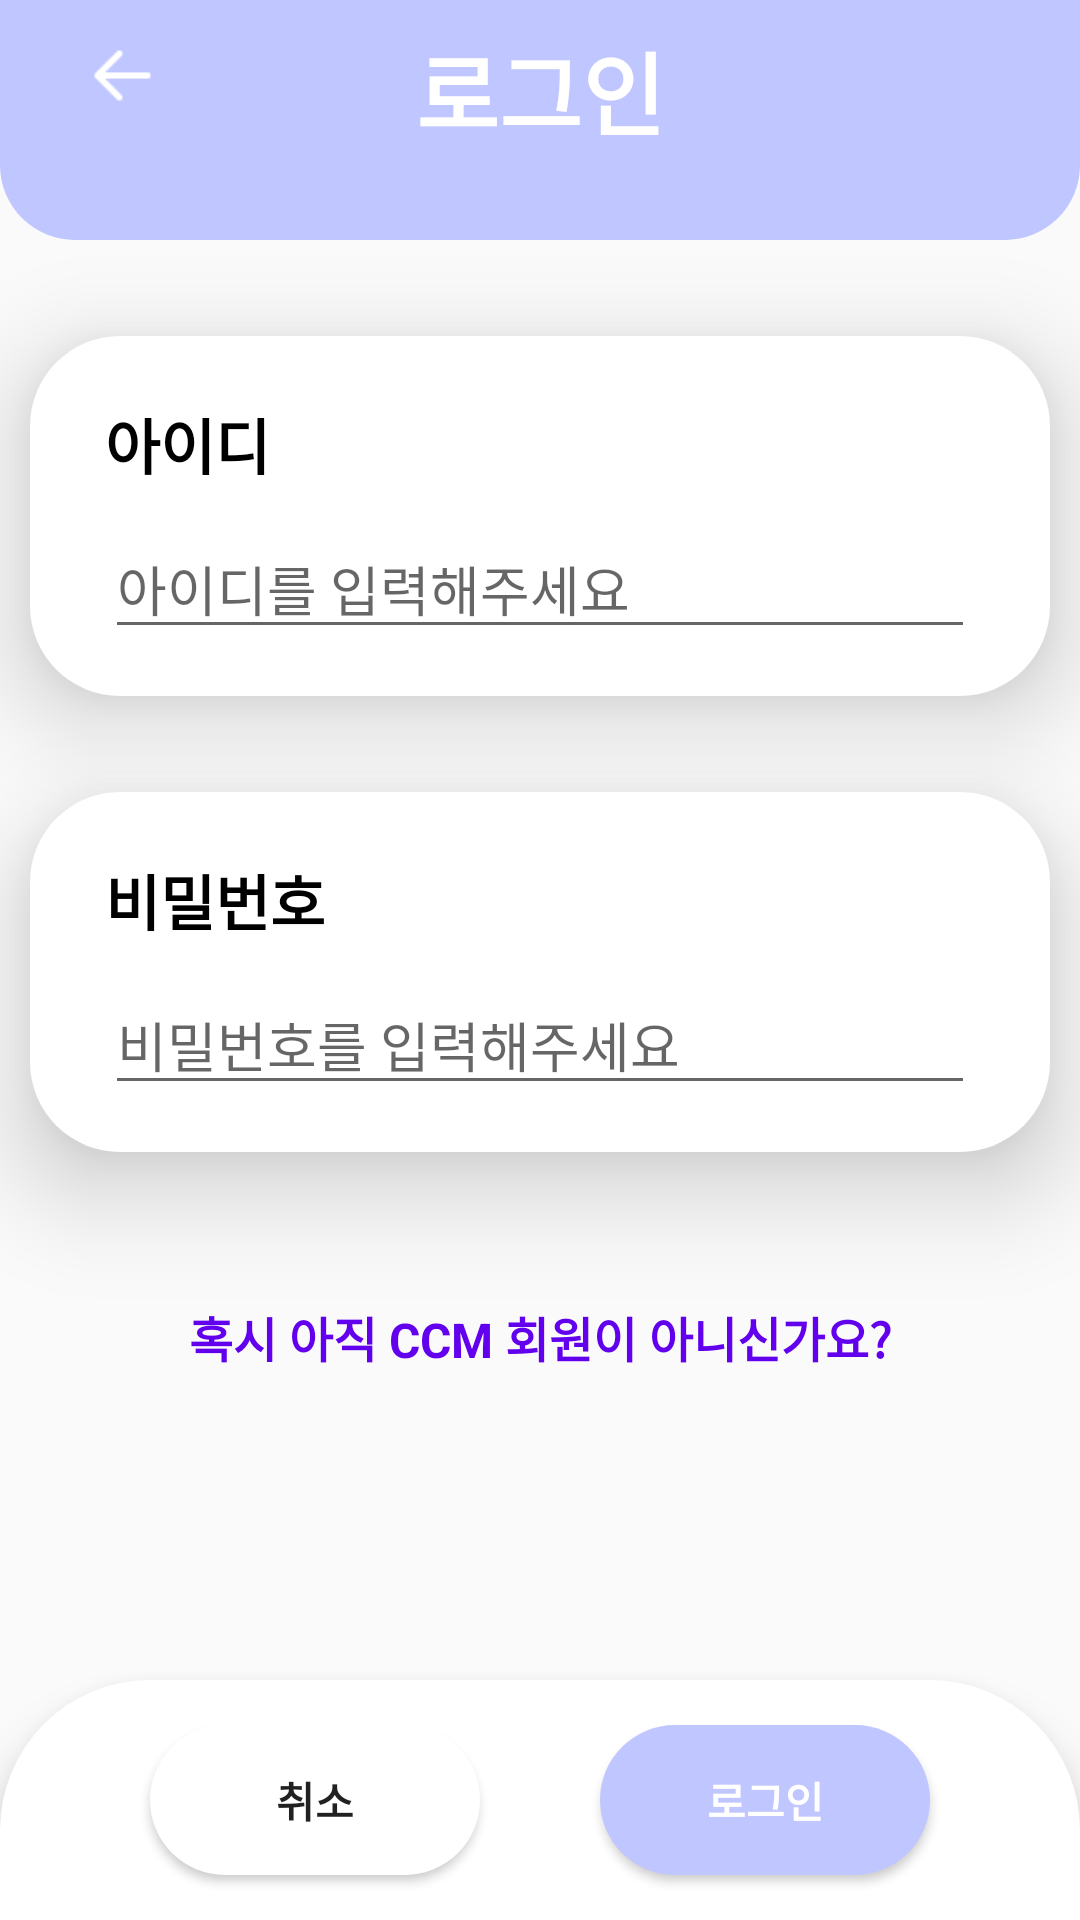

Write the Android layout XML for this screen, with the resource values it uses.
<!-- AndroidManifest.xml: application theme Theme.Ccm.pupple -->
<!-- res/layout/activity_sign_in.xml -->
<?xml version="1.0" encoding="utf-8"?>
<layout>
<androidx.constraintlayout.widget.ConstraintLayout
    xmlns:android="http://schemas.android.com/apk/res/android"
    xmlns:app="http://schemas.android.com/apk/res-auto"
    xmlns:tools="http://schemas.android.com/tools"
    android:layout_width="match_parent"
    android:layout_height="match_parent"
    android:orientation="vertical"
    tools:context=".SignInActivity">


    <androidx.constraintlayout.widget.ConstraintLayout
        android:id="@+id/login_header"
        android:layout_width="match_parent"
        android:layout_height="80dp"
        android:background="@drawable/purple_bottom_border_radius_25dp"
        android:textColor="@color/white"
        android:textSize="30sp"
        app:layout_constraintTop_toTopOf="parent"
        tools:layout_editor_absoluteX="10dp">

        <ImageButton
            android:id="@+id/login_back_button"
            android:layout_width="25sp"
            android:layout_height="25sp"
            android:background="#C0C6FF"
            android:scaleType="fitXY"
            android:src="@drawable/img"
            app:layout_constraintBottom_toBottomOf="parent"
            app:layout_constraintEnd_toEndOf="parent"
            app:layout_constraintHorizontal_bias="0.085"
            app:layout_constraintStart_toStartOf="parent"
            app:layout_constraintTop_toTopOf="parent"
            app:layout_constraintVertical_bias="0.230"/>

        <TextView
            android:id="@+id/login_header_title"
            android:layout_width="match_parent"
            android:layout_height="40sp"
            android:gravity="center"
            android:text="로그인"
            android:textColor="@color/white"
            android:textSize="30sp"
            android:textStyle="bold"
            app:layout_constraintBottom_toBottomOf="parent"
            app:layout_constraintEnd_toEndOf="parent"
            app:layout_constraintHorizontal_bias="0.314"
            app:layout_constraintStart_toStartOf="parent"
            app:layout_constraintTop_toTopOf="parent"
            app:layout_constraintVertical_bias="0.2"/>

    </androidx.constraintlayout.widget.ConstraintLayout>

    <androidx.constraintlayout.widget.ConstraintLayout
        android:id="@+id/login_id"
        android:layout_width="340dp"
        android:layout_height="120dp"
        android:layout_marginTop="32dp"
        android:background="@drawable/white_back_border_radius_30dp"
        android:elevation="20dp"
        android:orientation="vertical"
        android:textColor="@color/white"
        android:textSize="30sp"
        app:layout_constraintEnd_toEndOf="parent"
        app:layout_constraintHorizontal_bias="0.492"
        app:layout_constraintStart_toStartOf="parent"
        app:layout_constraintTop_toBottomOf="@id/login_header">


        <TextView
            android:id="@+id/login_id_title"
            android:layout_width="78dp"
            android:layout_height="31dp"
            android:text="아이디"
            android:textColor="@color/black"
            android:textSize="20sp"
            android:textStyle="bold"
            app:layout_constraintBottom_toBottomOf="parent"
            app:layout_constraintEnd_toEndOf="parent"
            app:layout_constraintHorizontal_bias="0.095"
            app:layout_constraintStart_toStartOf="parent"
            app:layout_constraintTop_toTopOf="parent"
            app:layout_constraintVertical_bias="0.238"/>

        <EditText
            android:id="@+id/login_id_input"
            android:layout_width="290dp"
            android:layout_height="40dp"
            android:layout_marginTop="12dp"
            android:hint="아이디를 입력해주세요"
            app:layout_constraintEnd_toEndOf="parent"
            app:layout_constraintStart_toStartOf="parent"
            app:layout_constraintTop_toBottomOf="@id/login_id_title" />

    </androidx.constraintlayout.widget.ConstraintLayout>

    <androidx.constraintlayout.widget.ConstraintLayout
        android:id="@+id/login_password"

        android:layout_width="340dp"
        android:layout_height="120dp"
        android:layout_marginTop="32dp"

        android:background="@drawable/white_back_border_radius_30dp"
        android:elevation="20dp"

        android:orientation="vertical"
        android:textColor="@color/white"
        android:textSize="30sp"
        app:layout_constraintEnd_toEndOf="parent"
        app:layout_constraintHorizontal_bias="0.492"
        app:layout_constraintStart_toStartOf="parent"
        app:layout_constraintTop_toBottomOf="@id/login_id">


        <TextView
            android:id="@+id/login_password_title"
            android:layout_width="78dp"
            android:layout_height="31dp"
            android:text="비밀번호"
            android:textColor="@color/black"
            android:textSize="20sp"
            android:textStyle="bold"
            app:layout_constraintBottom_toBottomOf="parent"
            app:layout_constraintEnd_toEndOf="parent"
            app:layout_constraintHorizontal_bias="0.095"
            app:layout_constraintStart_toStartOf="parent"
            app:layout_constraintTop_toTopOf="parent"
            app:layout_constraintVertical_bias="0.238"/>

        <EditText
            android:id="@+id/login_password_input"
            android:layout_width="290dp"
            android:layout_height="40dp"
            android:layout_marginTop="12dp"
            android:hint="비밀번호를 입력해주세요"
            android:inputType="textPassword"
            app:layout_constraintEnd_toEndOf="parent"
            app:layout_constraintStart_toStartOf="parent"
            app:layout_constraintTop_toBottomOf="@id/login_password_title" />

    </androidx.constraintlayout.widget.ConstraintLayout>

    <TextView
        android:id="@+id/login_sign_up_button"
        android:layout_width="wrap_content"
        android:layout_height="wrap_content"
        android:text="혹시 아직 CCM 회원이 아니신가요?"
        android:textStyle="bold"
        android:textSize="16sp"
        android:textColor="@color/purple_500"
        android:gravity="center"
        app:layout_constraintTop_toBottomOf="@id/login_password"
        app:layout_constraintStart_toStartOf="parent"
        app:layout_constraintEnd_toEndOf="parent"
        android:layout_marginTop="50dp"/>

    <androidx.constraintlayout.widget.ConstraintLayout

        android:layout_width="match_parent"
        android:layout_height="80dp"
        android:background="@drawable/top_border_radius_50dp"
        android:textColor="@color/black"
        android:textSize="30sp"
        tools:layout_editor_absoluteX="10dp"
        android:elevation="10dp"
        app:layout_constraintStart_toStartOf="parent"
        app:layout_constraintEnd_toEndOf="parent"
        app:layout_constraintBottom_toBottomOf="parent">

        <Button
            android:id="@+id/login_cancle_button"
            android:layout_width="110dp"
            android:layout_height="50dp"
            android:layout_marginStart="50dp"
            android:background="@drawable/white_button_border_radius_25dp"
            android:elevation="20dp"
            android:text="취소"
            android:textStyle="bold"
            app:layout_constraintBottom_toBottomOf="parent"
            app:layout_constraintStart_toStartOf="parent"
            app:layout_constraintTop_toTopOf="parent" />

        <Button
            android:id="@+id/login_button"
            android:layout_width="110dp"
            android:layout_height="50dp"
            android:layout_marginEnd="50dp"
            android:background="@drawable/purple_button_border_radius_25dp"
            android:elevation="20dp"
            android:text="로그인"

            android:textColor="@color/white"
            android:textStyle="bold"
            app:layout_constraintBottom_toBottomOf="parent"
            app:layout_constraintEnd_toEndOf="parent"
            app:layout_constraintTop_toTopOf="parent" />

    </androidx.constraintlayout.widget.ConstraintLayout>
</androidx.constraintlayout.widget.ConstraintLayout>
</layout>
<!-- resources referenced by this layout -->
<resources>
  <color name="black">#FF000000</color>
  <color name="purple_500">#FF6200EE</color>
  <color name="white">#FFFFFFFF</color>
  <!-- drawable img: png bitmap (drawable, 225 bytes) -->
  <!-- drawable purple_bottom_border_radius_25dp (drawable) -->
  <?xml version="1.0" encoding="utf-8"?>
  <shape
      xmlns:android="http://schemas.android.com/apk/res/android"
      android:shape="rectangle">
      <solid android:color="#C0C6FF"/>
      <corners
          android:bottomLeftRadius="25dp"
          android:bottomRightRadius="25dp"/>
  </shape>
  <!-- drawable purple_button_border_radius_25dp (drawable) -->
  <?xml version="1.0" encoding="utf-8"?>
  <layer-list
      xmlns:android="http://schemas.android.com/apk/res/android">
      <item>
          <shape
              android:shape="rectangle">
              <solid android:color="#C0C6FF"/>
              <corners
                  android:radius="25dp"/>
          </shape>
      </item>
  </layer-list>
  <!-- drawable top_border_radius_50dp (drawable) -->
  <?xml version="1.0" encoding="utf-8"?>
  <shape
      xmlns:android="http://schemas.android.com/apk/res/android"
      android:shape="rectangle">
      <solid android:color="@color/white"/>
      <corners
          android:topLeftRadius="50dp"
          android:topRightRadius="50dp"/>
  </shape>
  <!-- drawable white_back_border_radius_30dp (drawable) -->
  <?xml version="1.0" encoding="utf-8"?>
  <shape
      xmlns:android="http://schemas.android.com/apk/res/android"
      android:shape="rectangle">
      <solid android:color="@color/white"/>
      <corners
          android:radius="30dp"/>
  </shape>
  <!-- drawable white_button_border_radius_25dp (drawable) -->
  <?xml version="1.0" encoding="utf-8"?>
  <layer-list
      xmlns:android="http://schemas.android.com/apk/res/android">
      <item>
          <shape
              android:shape="rectangle">
              <solid android:color="@color/white"/>
              <corners
                  android:radius="25dp"/>
          </shape>
      </item>
  </layer-list>
  <style name="Theme.Ccm.pupple" parent="Theme.AppCompat.Light">
          <item name="windowNoTitle">true</item>
          
          <item name="colorPrimary">@color/purple_500</item>
          <item name="colorPrimaryVariant">#C0C6FF</item>
          <item name="colorOnPrimary">@color/white</item>
          
          <item name="colorSecondary">@color/teal_200</item>
          <item name="colorSecondaryVariant">@color/teal_700</item>
          <item name="colorOnSecondary">@color/black</item>
          
          <item name="android:statusBarColor" tools:targetApi="l">?attr/colorPrimaryVariant</item>
          
      </style>
  <color name="teal_200">#FF03DAC5</color>
  <color name="teal_700">#FF018786</color>
</resources>
